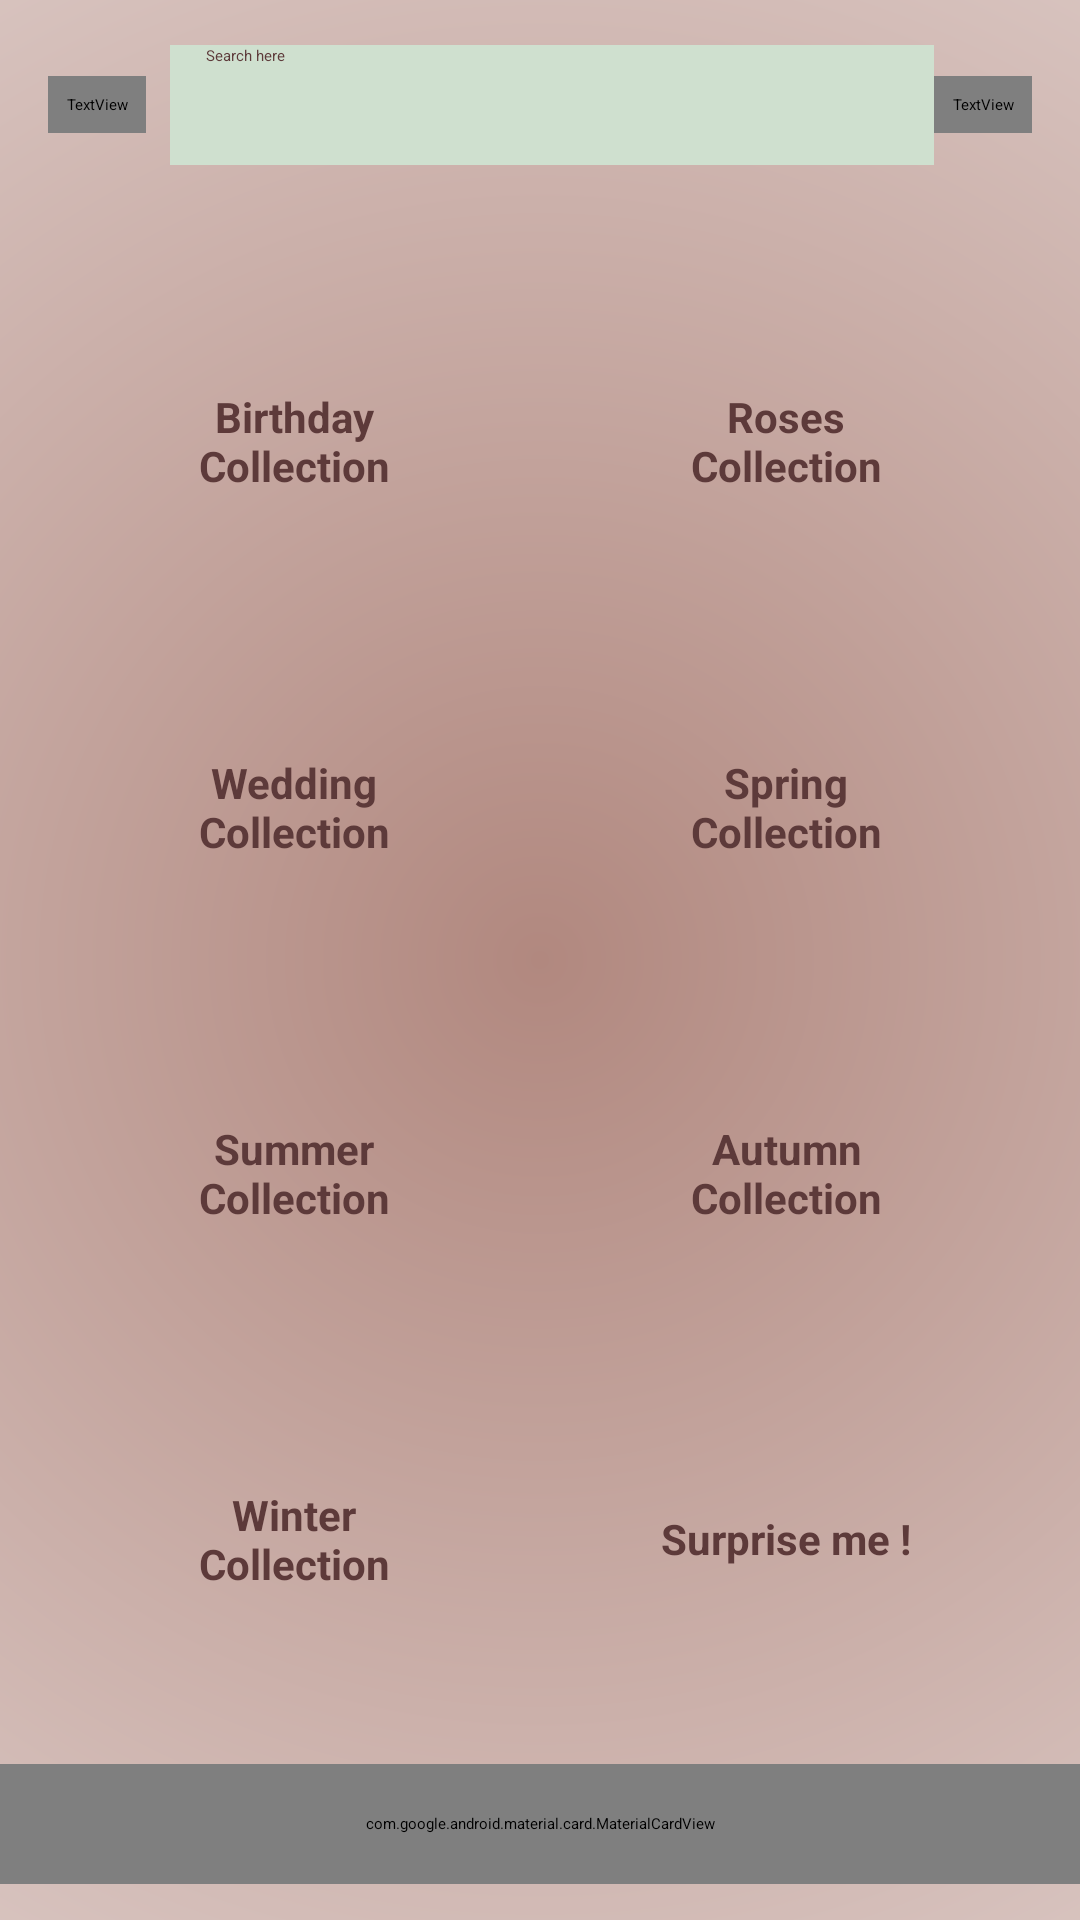

This screen was rendered from an Android layout file. Write that file and the resources it references.
<!-- AndroidManifest.xml: application theme Theme.FlowerShopApp -->
<!-- res/layout/activity_search.xml -->
<?xml version="1.0" encoding="utf-8"?>
<androidx.constraintlayout.widget.ConstraintLayout
    xmlns:android="http://schemas.android.com/apk/res/android"
    xmlns:app="http://schemas.android.com/apk/res-auto"
    android:layout_width="match_parent"
    android:layout_height="match_parent"
    android:background="@drawable/bg_gradient">


    <LinearLayout
        android:id="@+id/searchBar"
        android:layout_width="0dp"
        android:layout_height="70dp"
        android:gravity="center_vertical"
        android:orientation="horizontal"
        android:paddingHorizontal="16dp"
        app:layout_constraintEnd_toEndOf="parent"
        app:layout_constraintStart_toStartOf="parent"
        app:layout_constraintTop_toTopOf="parent">

        
        <TextView
            android:id="@+id/icoBack"
            style="@style/FaIcon"
            android:layout_width="wrap_content"
            android:layout_height="wrap_content"
            android:contentDescription="@string/search_back"
            android:padding="6dp"
            android:text="@string/fa_arrow_left" />

        
        <EditText
            android:id="@+id/inputSearch"
            android:layout_width="0dp"
            android:layout_height="40dp"
            android:layout_marginStart="8dp"
            android:layout_weight="1"
            android:background="@color/input_pill"
            android:backgroundTint="@color/input_pill"
            android:hint="@string/search_hint"
            android:paddingHorizontal="12dp"
            android:textColor="@color/blum_secondary"
            android:textColorHint="@color/blum_secondary" />

        
        <TextView
            android:id="@+id/icoSearch"
            style="@style/FaIcon"
            android:layout_width="wrap_content"
            android:layout_height="wrap_content"
            android:contentDescription="@string/search"
            android:padding="6dp"
            android:text="@string/fa_search"/>
    </LinearLayout>

    
    <GridLayout
        android:id="@+id/gridCategories"
        android:layout_width="0dp"
        android:layout_height="wrap_content"
        android:layout_margin="16dp"
        android:columnCount="2"
        android:rowCount="4"
        android:alignmentMode="alignMargins"
        android:useDefaultMargins="true"
        app:layout_constraintTop_toBottomOf="@id/searchBar"
        app:layout_constraintStart_toStartOf="parent"
        app:layout_constraintEnd_toEndOf="parent">

        
        <LinearLayout
            android:id="@+id/catBirthday"
            android:orientation="vertical"
            android:gravity="center"
            android:layout_width="0dp"
            android:layout_height="wrap_content"
            android:layout_columnWeight="1"
            android:padding="12dp">

            <LinearLayout
                android:layout_width="90dp"
                android:layout_height="90dp"
                android:gravity="center"
                android:background="@drawable/circle_bg">

                <TextView
                    android:layout_width="wrap_content"
                    android:layout_height="wrap_content"
                    android:text="@string/cat_birthday"
                    android:textSize="14sp"
                    android:textColor="@color/blum_secondary"
                    android:textStyle="bold"
                    android:gravity="center"/>
            </LinearLayout>
        </LinearLayout>

        
        <LinearLayout
            android:orientation="vertical"
            android:gravity="center"
            android:layout_width="0dp"
            android:layout_height="wrap_content"
            android:layout_columnWeight="1"
            android:padding="12dp">

            <LinearLayout
                android:layout_width="90dp"
                android:layout_height="90dp"
                android:gravity="center"
                android:background="@drawable/circle_bg">

                <TextView
                    android:layout_width="wrap_content"
                    android:layout_height="wrap_content"
                    android:text="@string/cat_roses"
                    android:textSize="14sp"
                    android:textColor="@color/blum_secondary"
                    android:textStyle="bold"
                    android:gravity="center"/>
            </LinearLayout>
        </LinearLayout>

        
        <LinearLayout
            android:orientation="vertical"
            android:gravity="center"
            android:layout_width="0dp"
            android:layout_height="wrap_content"
            android:layout_columnWeight="1"
            android:padding="12dp">

            <LinearLayout
                android:layout_width="90dp"
                android:layout_height="90dp"
                android:gravity="center"
                android:background="@drawable/circle_bg">

                <TextView
                    android:layout_width="wrap_content"
                    android:layout_height="wrap_content"
                    android:text="@string/cat_wedding"
                    android:textSize="14sp"
                    android:textColor="@color/blum_secondary"
                    android:textStyle="bold"
                    android:gravity="center"/>
            </LinearLayout>
        </LinearLayout>

        
        <LinearLayout
            android:orientation="vertical"
            android:gravity="center"
            android:layout_width="0dp"
            android:layout_height="wrap_content"
            android:layout_columnWeight="1"
            android:padding="12dp">

            <LinearLayout
                android:layout_width="90dp"
                android:layout_height="90dp"
                android:gravity="center"
                android:background="@drawable/circle_bg">

                <TextView
                    android:layout_width="wrap_content"
                    android:layout_height="wrap_content"
                    android:text="@string/cat_spring"
                    android:textSize="14sp"
                    android:textColor="@color/blum_secondary"
                    android:textStyle="bold"
                    android:gravity="center"/>
            </LinearLayout>
        </LinearLayout>

        
        <LinearLayout
            android:orientation="vertical"
            android:gravity="center"
            android:layout_width="0dp"
            android:layout_height="wrap_content"
            android:layout_columnWeight="1"
            android:padding="12dp">

            <LinearLayout
                android:layout_width="90dp"
                android:layout_height="90dp"
                android:gravity="center"
                android:background="@drawable/circle_bg">

                <TextView
                    android:layout_width="wrap_content"
                    android:layout_height="wrap_content"
                    android:text="@string/cat_summer"
                    android:textSize="14sp"
                    android:textColor="@color/blum_secondary"
                    android:textStyle="bold"
                    android:gravity="center"/>
            </LinearLayout>
        </LinearLayout>

        
        <LinearLayout
            android:orientation="vertical"
            android:gravity="center"
            android:layout_width="0dp"
            android:layout_height="wrap_content"
            android:layout_columnWeight="1"
            android:padding="12dp">

            <LinearLayout
                android:layout_width="90dp"
                android:layout_height="90dp"
                android:gravity="center"
                android:background="@drawable/circle_bg">

                <TextView
                    android:layout_width="wrap_content"
                    android:layout_height="wrap_content"
                    android:text="@string/cat_autumn"
                    android:textSize="14sp"
                    android:textColor="@color/blum_secondary"
                    android:textStyle="bold"
                    android:gravity="center"/>
            </LinearLayout>
        </LinearLayout>

        
        <LinearLayout
            android:orientation="vertical"
            android:gravity="center"
            android:layout_width="0dp"
            android:layout_height="wrap_content"
            android:layout_columnWeight="1"
            android:padding="12dp">

            <LinearLayout
                android:layout_width="90dp"
                android:layout_height="90dp"
                android:gravity="center"
                android:background="@drawable/circle_bg">

                <TextView
                    android:layout_width="wrap_content"
                    android:layout_height="wrap_content"
                    android:text="@string/cat_winter"
                    android:textSize="14sp"
                    android:textColor="@color/blum_secondary"
                    android:textStyle="bold"
                    android:gravity="center"/>
            </LinearLayout>
        </LinearLayout>

        
        <LinearLayout
            android:orientation="vertical"
            android:gravity="center"
            android:layout_width="0dp"
            android:layout_height="wrap_content"
            android:layout_columnWeight="1"
            android:padding="12dp">

            <LinearLayout
                android:layout_width="90dp"
                android:layout_height="90dp"
                android:gravity="center"
                android:background="@drawable/circle_bg">

                <TextView
                    android:layout_width="wrap_content"
                    android:layout_height="wrap_content"
                    android:text="@string/cat_surprise"
                    android:textSize="14sp"
                    android:textColor="@color/blum_secondary"
                    android:textStyle="bold"
                    android:gravity="center"/>
            </LinearLayout>
        </LinearLayout>

    </GridLayout>

    
    
    <include
        android:id="@+id/bottomNav"
        layout="@layout/layout_bottom_nav"
        android:layout_width="0dp"
        android:layout_height="40dp"
        android:layout_marginBottom="12dp"
        app:layout_constraintBottom_toBottomOf="parent"
        app:layout_constraintStart_toStartOf="parent"
        app:layout_constraintEnd_toEndOf="parent"/>

</androidx.constraintlayout.widget.ConstraintLayout>
<!-- res/layout/layout_bottom_nav.xml (included above) -->
<?xml version="1.0" encoding="utf-8"?>
<com.google.android.material.card.MaterialCardView xmlns:android="http://schemas.android.com/apk/res/android"
    xmlns:app="http://schemas.android.com/apk/res-auto"
    android:id="@+id/bottomBar"
    android:layout_width="match_parent"
    android:layout_height="64dp"
    android:layout_margin="12dp"
    app:cardCornerRadius="24dp"
    app:cardElevation="8dp"
    app:cardBackgroundColor="@color/card_bg_light">

    <LinearLayout
        android:layout_width="match_parent"
        android:layout_height="match_parent"
        android:gravity="center"
        android:weightSum="4">

        
        <TextView
            android:id="@+id/navHome"
            style="@style/FaIcon"
            android:layout_width="0dp"
            android:layout_height="match_parent"
            android:layout_weight="1"
            android:text="@string/fa_home"
            android:contentDescription="@string/home" />

        
        <TextView
            android:id="@+id/navDeals"
            style="@style/FaIcon"
            android:layout_width="0dp"
            android:layout_height="match_parent"
            android:layout_weight="1"
            android:text="@string/fa_tags"
            android:contentDescription="@string/deals" />

        
        <TextView
            android:id="@+id/navCart"
            style="@style/FaIcon"
            android:layout_width="0dp"
            android:layout_height="match_parent"
            android:layout_weight="1"
            android:text="@string/fa_cart"
            android:contentDescription="@string/cart" />

        
        <TextView
            android:id="@+id/navProfile"
            style="@style/FaIcon"
            android:layout_width="0dp"
            android:layout_height="match_parent"
            android:layout_weight="1"
            android:text="@string/fa_user"
            android:contentDescription="@string/profile" />
    </LinearLayout>
</com.google.android.material.card.MaterialCardView>
<!-- resources referenced by this layout -->
<resources>
  <color name="blum_secondary">#5D3A3A</color>
  <color name="card_bg_light">#FDFDFD</color>
  <color name="input_pill">#CFE0CF</color>
  <!-- drawable bg_gradient (drawable) -->
  <?xml version="1.0" encoding="utf-8"?>
  <shape xmlns:android="http://schemas.android.com/apk/res/android"
      android:shape="rectangle">
  
      <gradient
          android:type="radial"
          android:gradientRadius="1500dp"
          android:centerColor="#FFFFFF"
          android:startColor="@color/blum_bg"
          android:endColor="@color/white"
          android:centerX="0.5"
          android:centerY="0.5" />
  
  </shape>
  <string name="cart">Cart</string>
  <string name="cat_autumn">Autumn Collection</string>
  <string name="cat_birthday">Birthday Collection</string>
  <string name="cat_roses">Roses Collection</string>
  <string name="cat_spring">Spring Collection</string>
  <string name="cat_summer">Summer Collection</string>
  <string name="cat_surprise">Surprise me !</string>
  <string name="cat_wedding">Wedding Collection</string>
  <string name="cat_winter">Winter Collection</string>
  <string name="deals">Deals</string>
  <string name="fa_arrow_left"></string>
  <string name="fa_cart"></string>
  <string name="fa_home"></string>
  <string name="fa_search"></string>
  <string name="fa_tags"></string>
  <string name="fa_user"></string>
  <string name="home">Home</string>
  <string name="profile">Profile</string>
  <string name="search">Search</string>
  <string name="search_back">Back</string>
  <string name="search_hint">Search here</string>
  <style name="FaIcon">
          
          <item name="android:fontFamily">@font/fa_solid_900</item>
          <item name="fontFamily">@font/fa_solid_900</item> 
  
          
          <item name="android:textColor">@color/blum_secondary</item>
          <item name="android:textSize">28sp</item> 
          <item name="android:gravity">center</item>
      </style>
  <color name="blum_bg">#B1887F</color>
  <color name="white">#FFFFFF</color>
</resources>
